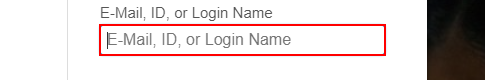
Workflow: Sequence2

Step 1: type "[Email+ "[k(tab)]"+Password+ "[k(tab)]"+ "[k(tab)][k(enter)]"]" into the text box 'j_username' in window 'Business Intelligence Tools and Solutions | SAP' (chrome.exe)
